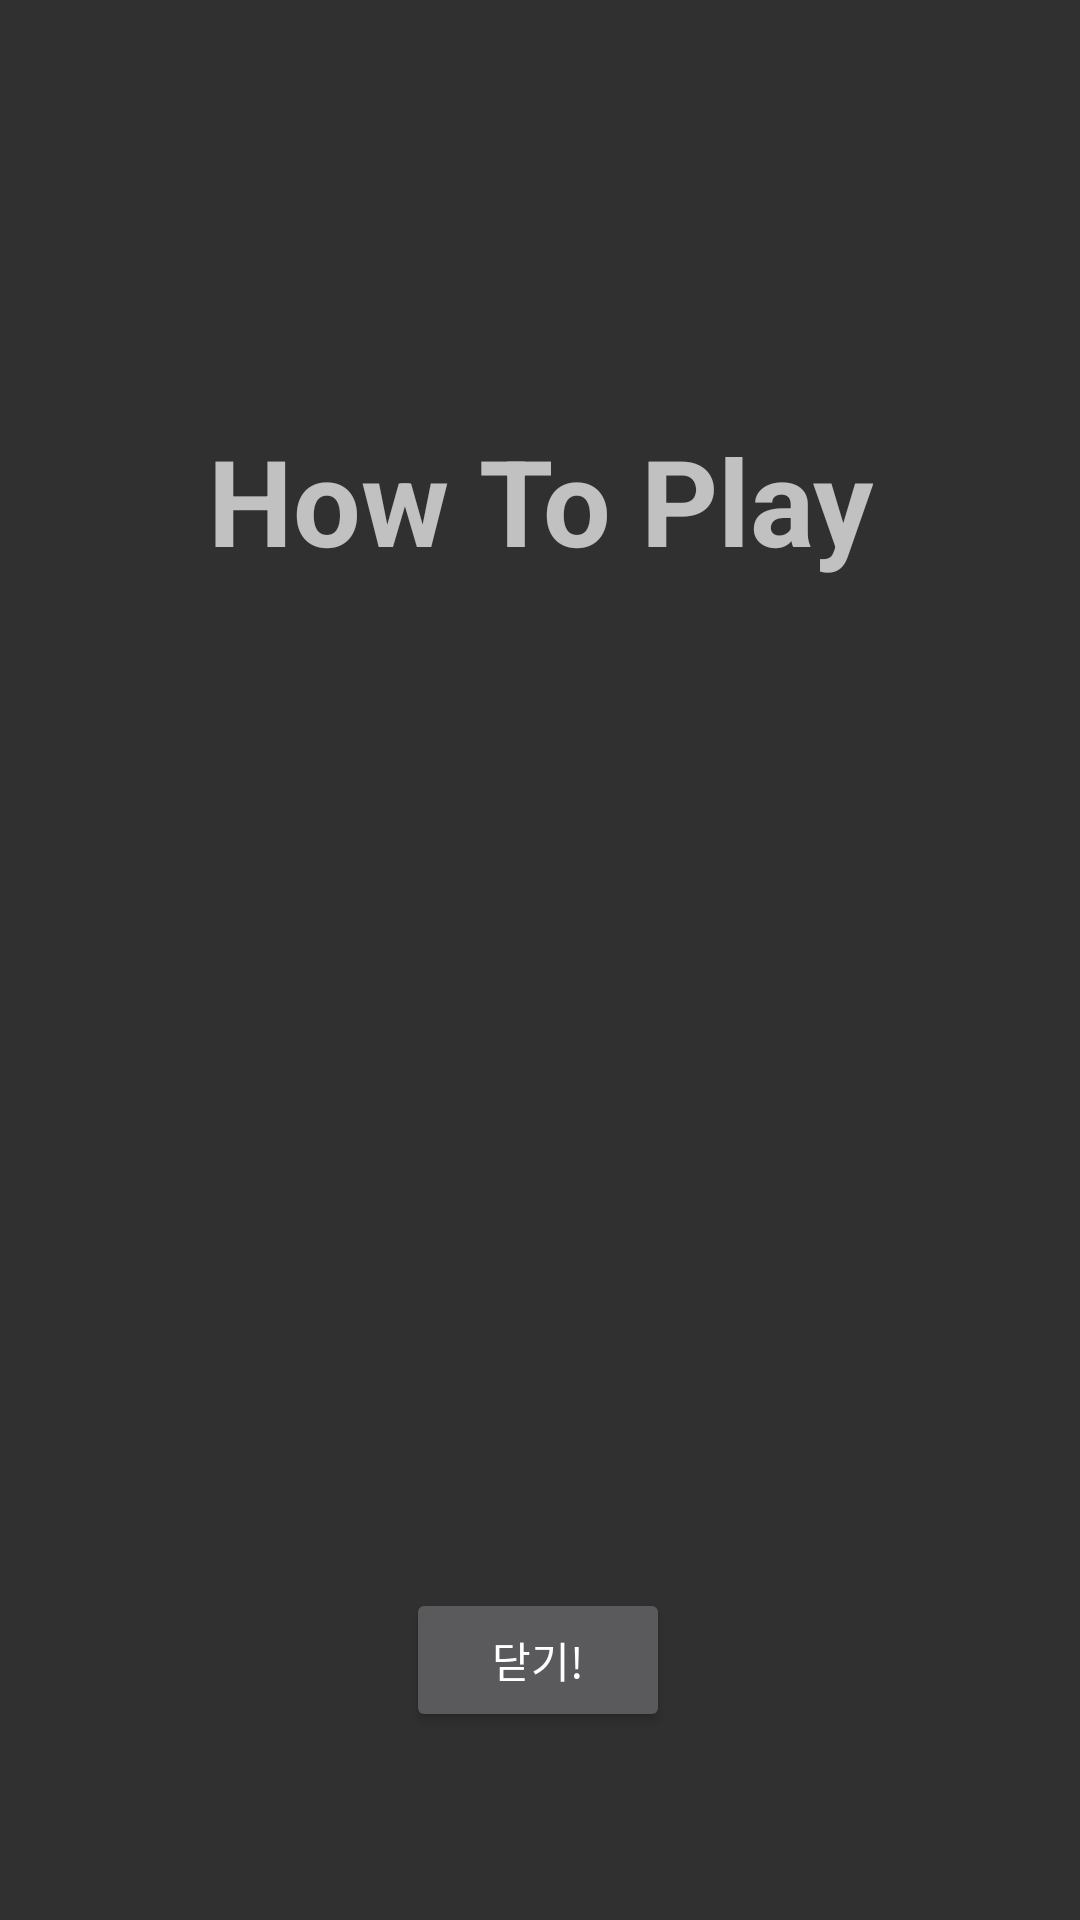

Layout XML and referenced resources for this Android screen:
<!-- AndroidManifest.xml: application theme Theme.Mini_game_project -->
<!-- res/layout/guide.xml -->
<?xml version="1.0" encoding="utf-8"?>
<androidx.constraintlayout.widget.ConstraintLayout
    xmlns:android="http://schemas.android.com/apk/res/android"
    xmlns:app="http://schemas.android.com/apk/res-auto"
    xmlns:tools="http://schemas.android.com/tools"
    android:layout_width="match_parent"
    android:layout_height="match_parent">

    <ImageView
        android:id="@+id/imageView10"
        android:layout_width="match_parent"
        android:layout_height="match_parent"
        android:alpha="80"
        app:layout_constraintBottom_toBottomOf="parent"
        app:layout_constraintEnd_toEndOf="parent"
        app:layout_constraintStart_toStartOf="parent"
        app:layout_constraintTop_toTopOf="parent"
        tools:background="@tools:sample/backgrounds/scenic" />

    <TextView
        android:id="@+id/editText"
        android:text="How To Play"
        android:textSize="40dp"
        android:textStyle="bold"
        android:gravity="center"
        android:layout_width="wrap_content"
        android:layout_height="wrap_content"
        android:layout_marginTop="140dp"
        app:layout_constraintEnd_toEndOf="parent"
        app:layout_constraintStart_toStartOf="parent"
        app:layout_constraintTop_toTopOf="parent"
        />

    <Button
        android:id="@+id/closeButton"
        android:layout_width="wrap_content"
        android:layout_height="wrap_content"
        android:layout_marginTop="312dp"
        android:text="닫기!"
        app:layout_constraintBottom_toBottomOf="parent"
        app:layout_constraintEnd_toEndOf="parent"
        app:layout_constraintHorizontal_bias="0.498"
        app:layout_constraintStart_toStartOf="parent"
        app:layout_constraintTop_toBottomOf="@+id/editText"
        app:layout_constraintVertical_bias="0.275" />


</androidx.constraintlayout.widget.ConstraintLayout>
<!-- resources referenced by this layout -->
<resources>
  <style name="Theme.Mini_game_project" parent="Theme.AppCompat.NoActionBar">
          
          <item name="colorPrimary">@color/purple_500</item>
          <item name="colorPrimaryVariant">@color/purple_700</item>
          <item name="colorOnPrimary">@color/white</item>
          
          <item name="colorSecondary">@color/teal_200</item>
          <item name="colorSecondaryVariant">@color/teal_700</item>
          <item name="colorOnSecondary">@color/black</item>
          
          <item name="android:statusBarColor">?attr/colorPrimaryVariant</item>
          
      </style>
  <!-- not gathered from this repository: default colours our renderer supplied (Android Studio template values) -->
  <color name="purple_500">#FF6200EE</color>
  <color name="purple_700">#FF3700B3</color>
  <color name="teal_200">#FF03DAC5</color>
  <color name="teal_700">#FF018786</color>
  <color name="black">#FF000000</color>
  <color name="white">#FFFFFFFF</color>
</resources>
